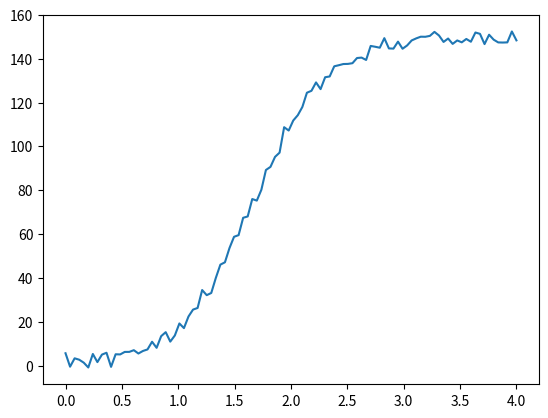

The script that saved this image:
import numpy as np

def C_function(k, r, sigma, C_0, t):

    exponent = np.exp(-r * t)

    noise = np.random.normal(scale=sigma, size=len(t))

    return k / (1 + (-1 + (k / C_0))*exponent) + noise


if __name__ == "__main__":
    t_size = np.linspace(0, 4, 100)

    Results = C_function(150, 3, 2, 1, t_size)

    print(Results)

    import matplotlib.pyplot as plt
    plt.plot(t_size, Results)
    plt.show()

